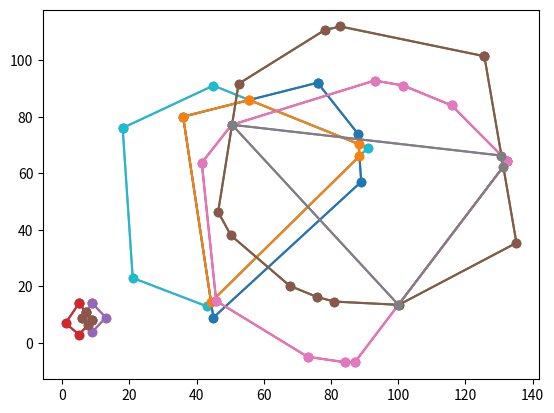

The script that saved this image:
#!/usr/bin/env python3
# Poorly documented and unmaintained code to prototype convex polygon
# intersection algorithm.

import math
import sys

from datetime import datetime as dt
from functools import reduce
from random import random

import numpy as np

from matplotlib import pyplot as plt


def main():
    quad0 = ConvexPolygon([(5, 14), (9, 8), (5, 3), (1, 7)])
    quad1 = ConvexPolygon([(9, 14), (13, 9), (9, 4), (6, 9)])

    poly0 = ConvexPolygon([(18, 76), (45, 91), (91, 69), (43, 13), (21, 23)])
    poly1 = ConvexPolygon([(76, 92), (88, 74), (89, 57), (45, 9), (36, 80)])

    run_and_plot(quad0, quad1)
    run_and_plot(poly0, poly1)
    run_and_plot(gen_random_convex_poly(11),
                 gen_random_convex_poly(10))


def find_mismatches():
    quad0 = ConvexPolygon([(5, 14), (9, 8), (5, 3), (1, 7)])
    mismatches = []
    # Compare straight-forward O(n) implementation with O(lg(n)) implementation.
    grid_size = 10
    for x in range(0, 15*grid_size, 1):
        for y in range(0, 15*grid_size, 1):
            pt = Vertex((x/float(grid_size), y/float(grid_size)))
            res = is_inside(pt, quad0)
            res2 = is_inside_n2(pt, quad0)
            if res != res2:
                mismatches.append((pt, res, res2))
    print(len(mismatches))
    for m in mismatches[:10]:
        print(m)
        res = is_inside(m[0], quad0, log=True)
        axes = plt.gca()
        quad0.plot(axes)
        plt.plot(m[0].x(), m[0].y(), 'o')
        plt.show()


def run_and_plot(poly0, poly1):
    ax = plt.gca()
    poly0.plot(ax)
    poly1.plot(ax)
    intersect_polys(poly0, poly1, is_inside).plot(ax)
    plt.show()

    ax = plt.gca()
    poly0.plot(ax)
    poly1.plot(ax)
    intersect_polys(poly0, poly1).plot(ax)
    plt.show()


def gen_random_convex_poly(number_of_vertices, radius=50.0, x_min=0, x_max=100, y_min=0, y_max=100):
    """Not truly random. Mostly an observation that yields convex polygons.
    """
    offsets = sorted([random() * 2.0 * math.pi for i in range(number_of_vertices)])
    x_offset = x_min + (x_max-x_min)*random()
    y_offset = y_min + (y_max-y_min)*random()

    return ConvexPolygon([(radius*math.cos(theta) + x_offset, radius*math.sin(theta) + y_offset) for theta in offsets])


class Vertex:

    def __init__(self, coordinates, **kwargs):
        self.coordinates = coordinates
        if 'prev' in kwargs:
            self.set_prev(kwargs['prev'])
        if 'next' in kwargs:
            self.set_next(kwargs['next'])

    def x(self):
        return self.coordinates[0]

    def y(self):
        return self.coordinates[1]

    def set_next(self, vertex):
        if type(vertex) != type(self):
            raise TypeError('Cannot point to a non-Vertex type.')
        self.next = vertex

    def next_vertex(self):
        """Return the next clockwise vertex in its corresponding
        polygon.
        """
        return self.next

    def set_prev(self, vertex):
        if type(vertex) != type(self):
            raise TypeError('Cannot point to a non-Vertex type.')
        self.prev = vertex

    def prev_vertex(self):
        """Return the previous clockwise vertex in its corresponding
        polygon.
        """
        return self.prev

    def __repr__(self):
        return '<Vertex {}>'.format(str(self))

    def __str__(self):
        return '({:.2f}, {:.2f})'.format(*self.coordinates)


class PolygonIter:

    def __init__(self, polygon_ref, index):
        self.polygon = polygon_ref
        self.direction = 1
        self.index = 0
        self.index = self._advance(index)

    def reverse_direction(self):
        self.direction *= -1

    def get_value(self):
        return self.polygon.get_vertex_at(self.index)

    def get_index(self):
        return self.index

    def get_next_iterator(self):
        next_iter = PolygonIter(self.polygon, self.index+self.direction)
        next_iter.direction = self.direction
        return next_iter

    def __iter__(self):
        return self

    def _advance(self, skips):
        return_index = self.index + skips
        if (return_index >= len(self.polygon.vertices) or
            return_index <= -1):
            raise IndexError('Cannot advance beyond bounds of corresponding '
                             'polygon vertices container.')
        return return_index

    def __next__(self):
        next_iter = PolygonIter(self.polygon, self.index)
        next_iter.direction = self.direction
        self.index = self._advance(self.direction)
        return next_iter

    def __sub__(self, rhs):
        return self.index - rhs.index

    def __add__(self, rhs):
        return self.index + rhs.index

    def __eq__(self, rhs):
        return self.index == rhs.index

    def __repr__(self):
        return str(self.polygon.get_vertex_at(self.index))

    def __str__(self):
        return str(self.polygon.get_vertex_at(self.index))


class Polygon:

    def __init__(self, vertices):
        """Vertices are connected by line segments in clockwise order to
        represent a convex polygon.
        """
        self.vertices = []

        for v in vertices:
            self.vertices.append(Vertex(v))

        for i in range(len(self.vertices)):
            self.vertices[i - 1].set_next(self.vertices[i])
            self.vertices[i].set_prev(self.vertices[i - 1])

    def __repr__(self):
        return '->'.join([str(v) for v in self.vertices])

    def get_iterator(self, index=0):
        return PolygonIter(self, index)

    def get_iterator_wrapped_in_bounds(self, index):
        if index <= -1:
            iter_index = -index
            iter_index %= len(self.vertices)
            return self.get_iterator(index=len(self.vertices)-iter_index)
        return self.get_iterator(index=index % len(self.vertices))

    def get_front_iterator(self):
        return self.get_iterator(index=0)

    def get_back_iterator(self):
        return self.get_iterator(index=len(self.vertices)-1)

    def get_vertex_at(self, index):
        return self.vertices[index]

    def __iter__(self):
        return PolygonIter(self, 0)

    def __reversed__(self):
        iterator = PolygonIter(self, 0)
        iterator.reverse_direction()
        return iterator

    def plot(self, mplib_axes):
        xs = [v.x() for v in self.vertices] + [self.vertices[0].x()]
        ys = [v.y() for v in self.vertices] + [self.vertices[0].y()]
        mplib_axes.plot(xs, ys, 'o-')
        return mplib_axes

class ConvexPolygon(Polygon):
    """This class encapsulates properties convex polygons posess in the
    most efficient runtime complexity possible. Class methods should perform
    actions in-place."""

    def _search_vertex(self, comparator, start=0, end=None):
        """Retrieve vertex to exploit convexity within the polygon's vertex
        search space. Will use start and end as index values and search in the
        interval [start, end].

        Args:
            self: Polygon in question.
            comparator: Function that compares the middle vertex with its
                neighbors. Must return a boolean value.
            start: Index into vertex array to begin search.
            end: Index into vertex array to end search.

        Returns:
            Polygon iterator to vertex within vertex array.
        """
        if end is None:
            end = start + len(self.vertices) - 1

        if start == end:
            return self.get_iterator(index=start)

        if start - end == 1:
            if comparator(self.vertices[start], self.vertices[end]):
                return self.get_iterator(index=start)
            else:
                return self.get_iterator(index=end)

        mid = start + int((end - start) / 2.0)
        mid_vtx = self.vertices[mid]
        after_mid_vtx = self.vertices[mid + 1]
        before_mid_vtx = self.vertices[mid - 1]

        if comparator(after_mid_vtx, mid_vtx):
            return self._search_vertex(comparator, start=mid + 1, end=end)
        elif comparator(before_mid_vtx, mid_vtx):
            return self._search_vertex(comparator, start=start, end=mid - 1)
        else:
            return self.get_iterator(index=mid)

    def get_top_vertex(self):
        """Retrieve vertex with the max y-value of all vertices in polygon.
        Will use start and end as index values and search in the interval
        [start, end].

        Args:
            self: Polygon in question.
            start: Index into vertex array to begin search.
            end: Index into vertex array to end search.

        Returns:
            Polygon iterator to vertex within vertex array.
        """
        return self._search_vertex(lambda v0, v1: v0.y() > v1.y())

    def get_bottom_vertex(self):
        """Retrieve vertex with the min y-value of all vertices in polygon.
        Will use start and end as index values and search in the interval
        [start, end].

        Args:
            self: Polygon in question.
            start: Index into vertex array to begin search.
            end: Index into vertex array to end search.

        Returns:
            Polygon iterator to vertex within vertex array.
        """
        return self._search_vertex(lambda v0, v1: v0.y() < v1.y())

# BEGINNING EXTREMELY TERSE FUNCTIONS
def line_intersect(p0, p1, p2, p3, err=0):
    lhs = np.array([[p0.y() - p1.y(), p1.x() - p0.x()], [p2.y() - p3.y(), p3.x() - p2.x()]])
    rhs = np.array([
        p0.y() * (p1.x() - p0.x()) - p0.x() * (p1.y() - p0.y()),
        p2.y() * (p3.x() - p2.x()) - p2.x() * (p3.y() - p2.y())
    ])

    try:
        res = np.linalg.solve(lhs, rhs)
    except np.linalg.LinAlgError:
        return None

    if not np.allclose(np.dot(lhs, res), rhs):
        return None

    x = res[0]
    y = res[1]

    if x >= min(p0.x(), p1.x())-err and \
            x <= max(p0.x(), p1.x())+err and \
            y >= min(p0.y(), p1.y())-err and \
            y <= max(p0.y(), p1.y())+err and \
            x >= min(p2.x(), p3.x())-err and \
            x <= max(p2.x(), p3.x())+err and \
            y >= min(p2.y(), p3.y())-err and \
            y <= max(p2.y(), p3.y())+err:
        return (x, y)

    return None


pt_eq = lambda pt0, pt1: (abs(pt0.x() - pt1.x()) < 1e-9) and (abs(pt0.y() - pt1.y()) <
                                                          1e-9)
or_op = lambda x, y: x or y
and_op = lambda x, y: x and y
pt_vertices = lambda pt, vertices: reduce(
    or_op, [pt_eq(pt, Vertex(v))
            for v in vertices]) if len(vertices) > 0 else False
# pt is the point to test, v0, v1 are endpoints of the line segment.
signed_area = lambda pt, v0, v1: ((v0.x() - pt.x()) * (v1.y() - pt.y()) - (v0.y() - pt.y()) *
                              (v1.x() - pt.x()))
is_left = lambda pt, v0, v1: signed_area(pt, v0, v1) <= 0
is_inside_n2 = lambda pt, poly: reduce(and_op, [
    is_left(pt, poly.vertices[i - 1], poly.vertices[i])
    for i in range(len(poly.vertices))
])

# END EXTREMELY TERSE FUNCTIONS


def is_inside(point, polygon, log=False):
    """Determines if a point lies inside a convex polygon.

    Args:
        point: A Vertex object representing 2D point to query polygon for
            inclusion truth.
        polygon: A Polygon object which provides bounds to which insidedness is
            concerned.

    Returns:
        Boolean value where True indicates the point is inside the polygon.
    """
    top = polygon.get_top_vertex()
    bottom = polygon.get_bottom_vertex()

    # If the point's y-value is not within the y-value bounds of the polygon
    if point.y() > top.get_value().y() or point.y() < bottom.get_value().y():
        return False

    # Condition input before next stage.
    offset = -bottom.index
    start_bottom = bottom.index + offset
    if top.index + offset < 0:
        end_top = len(polygon.vertices) - (
                  -(top.index + offset) % len(polygon.vertices))
    else:
        end_top = top.index + offset
    comparator = lambda v0, v1: v1.y() > v0.y()
    offset = -offset

    # Find polygon line segment that intersects a horizontal line that passes
    # through the point from the left side of the polygon.
    lhs_tail = get_segment_tail(point, polygon, comparator,
                                start_bottom, end_top, offset)

    # Condition input before next stage.
    offset = -top.index
    start_top = top.index + offset
    if bottom.index + offset < 0:
        end_bottom = len(polygon.vertices) - (
                  -(bottom.index + offset) % len(polygon.vertices))
    else:
        end_bottom = bottom.index + offset
    comparator = lambda v0, v1: v1.y() < v0.y()
    offset = -offset

    # Find polygon line segment that intersects a horizontal line that passes
    # through the point from the right side of the polygon.
    rhs_tail = get_segment_tail(point, polygon, comparator, start_top,
                                end_bottom, offset)

    return (signed_area(point, lhs_tail.next_vertex(), lhs_tail) >= 0 and
            is_left(point, rhs_tail, rhs_tail.next_vertex()))


def get_segment_tail(point, polygon, comparator, start, end, offset):
    """Assumes that start indicates an index value of 0 at the beginning of
    recursion. At no point shall the value of end be less than the value of
    start. Indices refer to the index within the polygon vertex list. Search
    cases may not neatly have the start index as 0, in which case an offset is
    added to bring both start and end indices to the intended indices in the
    polygon vertex list.
    """
    # Permit access to the vertex data.
    start_iter = polygon.get_iterator_wrapped_in_bounds(start+offset)
    end_iter = polygon.get_iterator_wrapped_in_bounds(end+offset)

    if start == end:
        return start_iter.get_value()

    if end-start == 1:
        if comparator(start_iter.get_value(), end_iter.get_value()):
            return start_iter.get_value()
        return end_iter.get_value()

    mid = start + int((end - start) / 2.0)
    mid_point = polygon.get_iterator_wrapped_in_bounds(mid + offset).get_value()
    prev_point = mid_point.prev_vertex()
    next_point = mid_point.next_vertex()

    if comparator(prev_point, point) and comparator(point, mid_point):
        return prev_point
    if comparator(mid_point, point):
        return get_segment_tail(point, polygon, comparator, mid, end, offset)
    return get_segment_tail(point, polygon, comparator, start, mid - 1, offset)


# This function has many bugs. Use with caution: does not work as advertised!
def intersect_polys(poly0, poly1, is_inside=is_inside_n2):
    inter = []

    poly0v = poly0.vertices[0]
    poly1v = poly1.vertices[0]

    # Prevent faulty logic from causing an infinite loop.
    max_iters = 2 * (len(poly0.vertices) + len(poly1.vertices))
    c = 0

    while True:
        if is_inside(poly0v, poly1):
            if pt_vertices(poly0v, inter):
                break
            inter.append((poly0v.x(), poly0v.y()))

        tmp_inters = []
        for p1v in poly1.vertices:
            tmp_inter = line_intersect(poly0v, poly0v.next_vertex(), p1v, p1v.next_vertex())
            if tmp_inter is not None:
                tmp_inters.append((tmp_inter[0], tmp_inter[1], p1v.next_vertex()))

        # sort by euclidean distance from poly0v
        tmp_inters = sorted(tmp_inters,
                            key=lambda x: (poly0v.x() - x[0])**2 +
                            (poly0v.y() - x[1])**2)

        broke = False
        for i in tmp_inters:
            if pt_vertices(Vertex((i[0], i[1])), inter):
                broke = True
                break
            inter.append((i[0], i[1]))
        if broke:
            break

        if len(tmp_inters) != 0:
            poly1v_after = tmp_inters[-1][2]
            if is_inside(poly1v_after, poly0):
                # swap
                poly0, poly1 = poly1, poly0
                poly0v, poly1v = poly1v_after, poly0v.next_vertex()
            else:
                poly0v = poly0v.next_vertex()

        if len(tmp_inters) == 0:
            poly0v = poly0v.next_vertex()

        c += 1
        if c > max_iters:
            raise RuntimeError('You found a bug!')

    return Polygon(inter)


if __name__ == '__main__':
    main()
